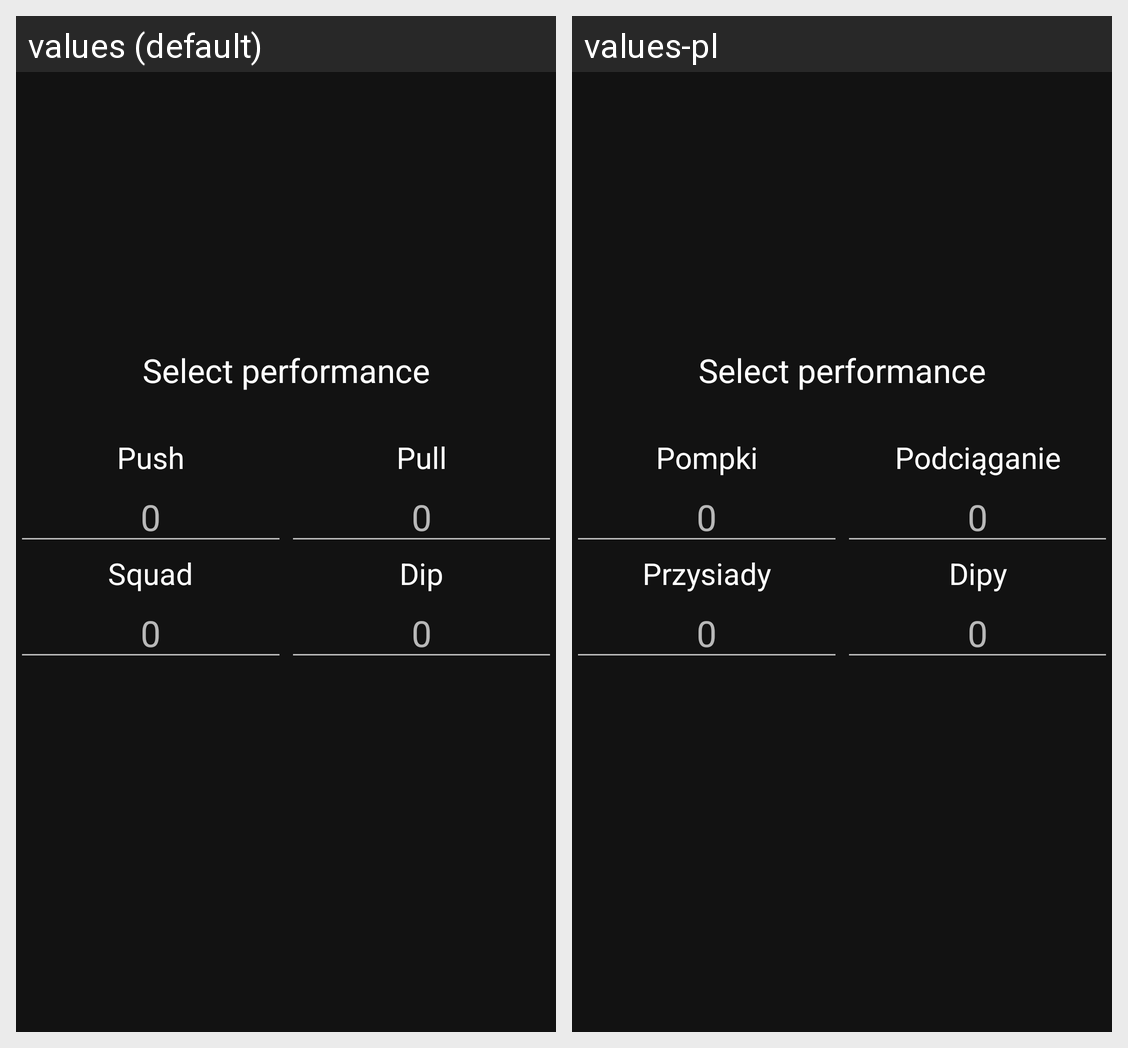

The Android screen above is rendered under two locales of the same app. Produce the string resources it draws, with the default and per-locale values.
Android screen res/layout/fragment_select_performance.xml rendered under 2 locales, left to right: values (default), values-pl. Device: Nexus 5 (rendered at 1080×1920; each locale shown at half size, 540×960, under a caption strip naming it); theme Theme.ExerciseApp.
Strings drawn on this screen, with the default value and each locale's value (text and hints the layout hard-codes, and strings that could not be matched under every locale, appear in the picture but are not listed):

push
  values: Push
  values-pl: Pompki

pull
  values: Pull
  values-pl: Podciąganie

squad
  values: Squad
  values-pl: Przysiady

dip
  values: Dip
  values-pl: Dipy
